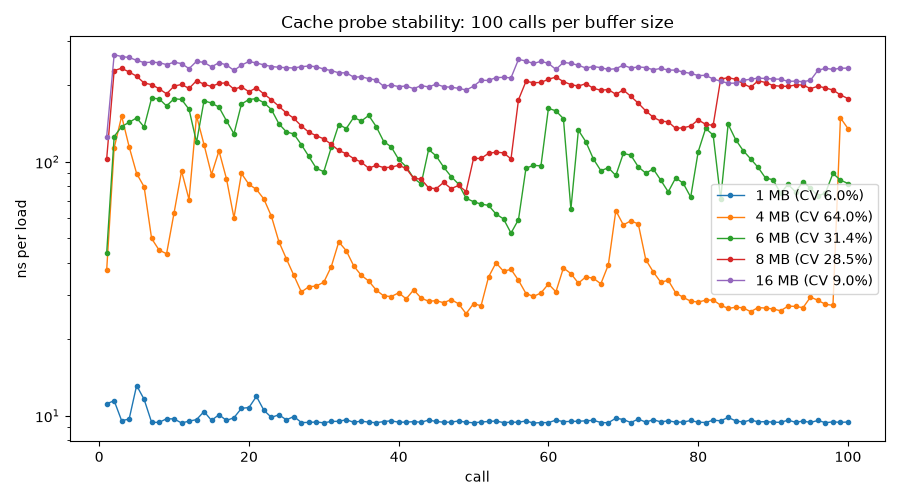

The table this chart was drawn from, first rows:
buffer_size_bytes, call, ns_per_load
1048576, 1, 11.15
1048576, 2, 11.46
1048576, 3, 9.564
1048576, 4, 9.708
1048576, 5, 13.16
1048576, 6, 11.61
1048576, 7, 9.426
1048576, 8, 9.415
1048576, 9, 9.736
1048576, 10, 9.718
1048576, 11, 9.368
1048576, 12, 9.525
1048576, 13, 9.659
1048576, 14, 10.39
1048576, 15, 9.592
1048576, 16, 10.09
1048576, 17, 9.583
1048576, 18, 9.827
1048576, 19, 10.7
1048576, 20, 10.77
1048576, 21, 11.92
1048576, 22, 10.51
1048576, 23, 9.855
1048576, 24, 10.09
1048576, 25, 9.639
1048576, 26, 9.934
1048576, 27, 9.408
1048576, 28, 9.412
1048576, 29, 9.45
1048576, 30, 9.38
1048576, 31, 9.502
1048576, 32, 9.508
1048576, 33, 9.649
1048576, 34, 9.426
1048576, 35, 9.53
1048576, 36, 9.432
1048576, 37, 9.391
1048576, 38, 9.487
1048576, 39, 9.555
1048576, 40, 9.432
1048576, 41, 9.436
1048576, 42, 9.484
1048576, 43, 9.431
1048576, 44, 9.618
1048576, 45, 9.496
1048576, 46, 9.432
1048576, 47, 9.438
1048576, 48, 9.54
1048576, 49, 9.43
1048576, 50, 9.386
1048576, 51, 9.444
1048576, 52, 9.497
1048576, 53, 9.535
1048576, 54, 9.399
1048576, 55, 9.436
1048576, 56, 9.431
1048576, 57, 9.542
1048576, 58, 9.359
1048576, 59, 9.403
1048576, 60, 9.399
... 440 more rows
